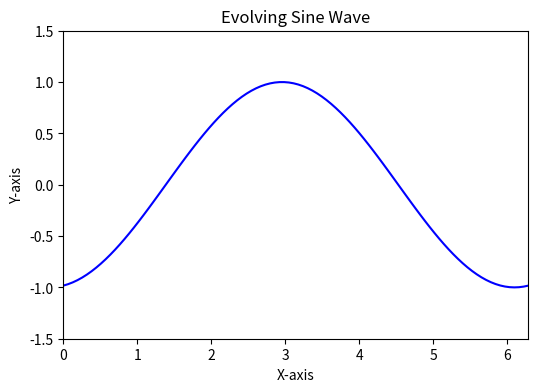

The script that saved this image:
import numpy as np
import matplotlib.pyplot as plt
from matplotlib.animation import FuncAnimation

# Parameters for the animation
fig, ax = plt.subplots(figsize=(6, 4))
x_data = np.linspace(0, 2 * np.pi, 100)
line, = ax.plot(x_data, np.sin(x_data), color='blue')

ax.set_xlim(0, 2 * np.pi)
ax.set_ylim(-1.5, 1.5)
ax.set_title('Evolving Sine Wave')
ax.set_xlabel('X-axis')
ax.set_ylabel('Y-axis')

def update(frame):
    # Update the sine wave with a phase shift
    line.set_ydata(np.sin(x_data + frame * 0.1))
    return line,

# Create the animation
ani = FuncAnimation(
    fig,
    update,
    frames=range(50),  # Number of frames
    blit=True,
    interval=100,      # Delay between frames in ms
    repeat=True        # Loop the animation
)

# Save the animation as a GIF
gif_path = "sine_animation.gif"
ani.save(gif_path, writer='pillow', fps=10)

plt.close(fig)
print(f"Generated GIF: {gif_path}")
